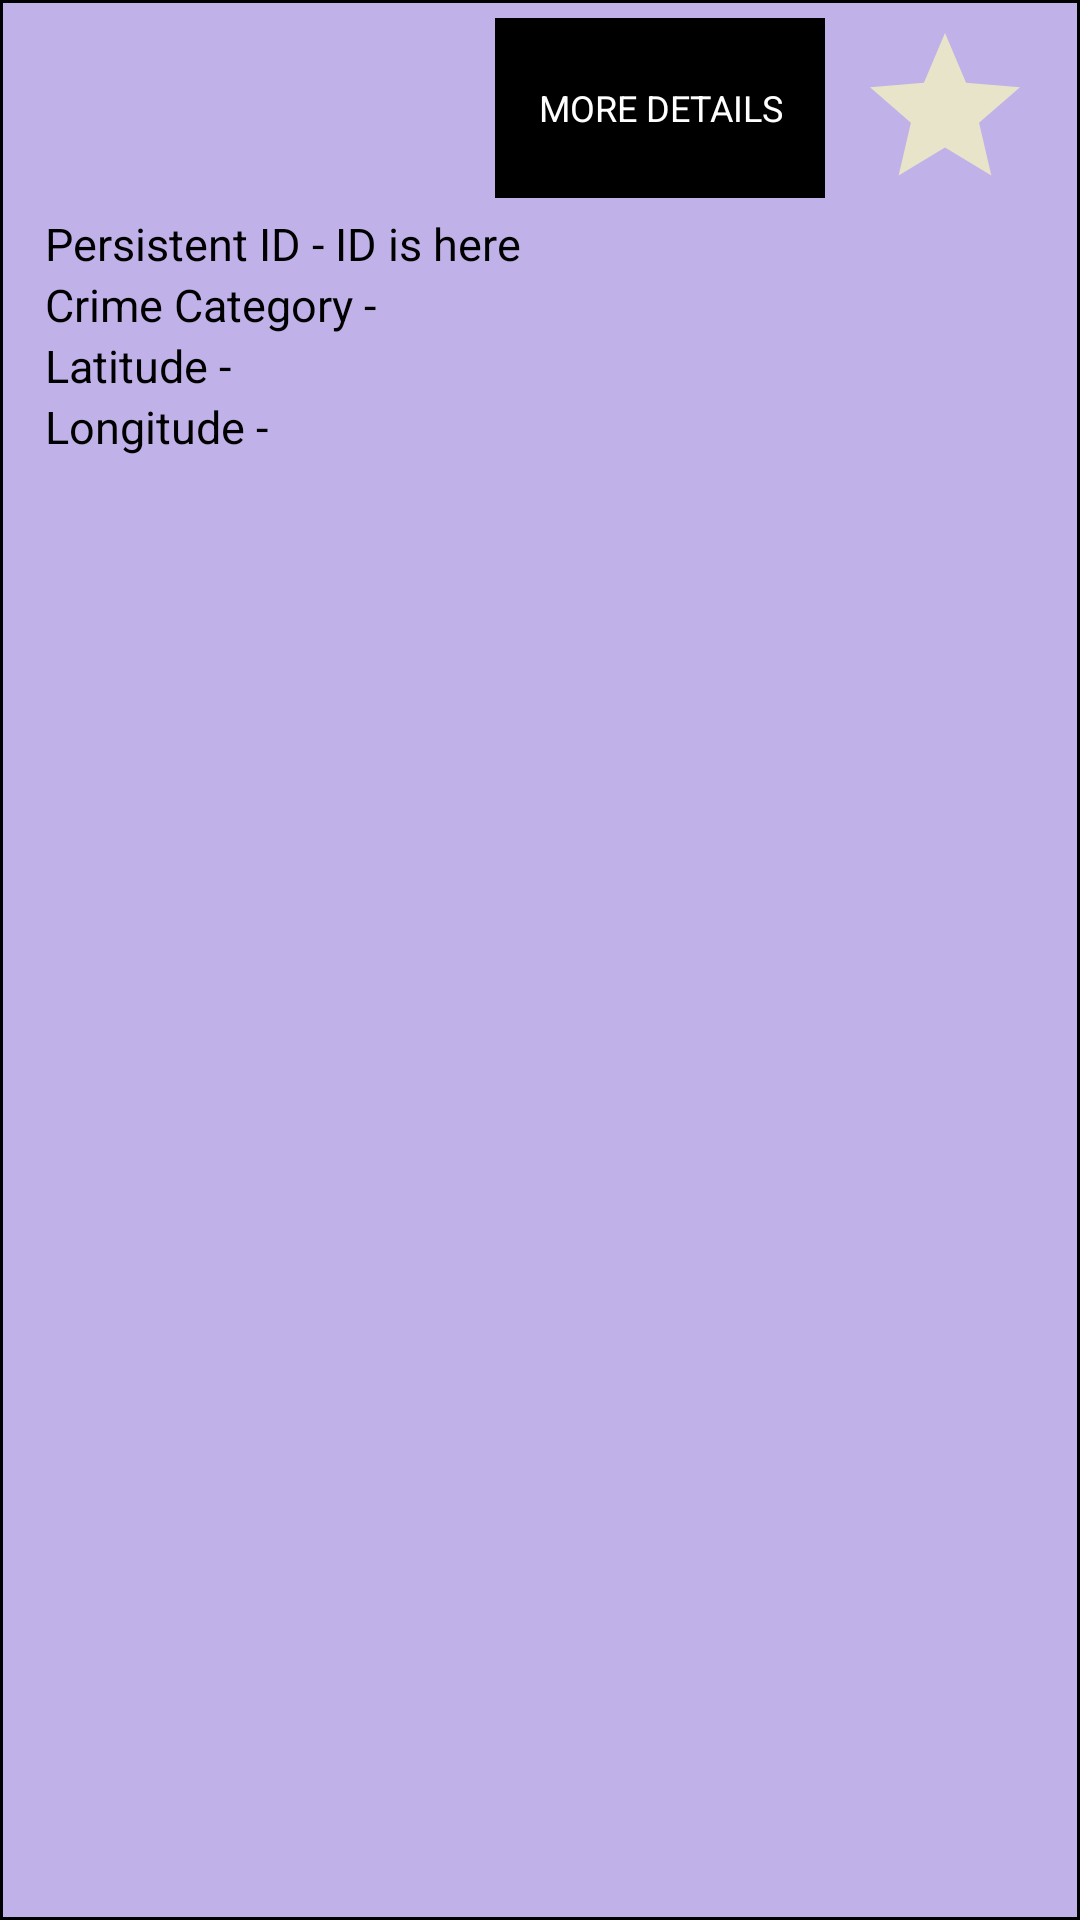

Write the Android layout XML for this screen, with the resource values it uses.
<!-- AndroidManifest.xml: application theme AppTheme -->
<!-- res/layout/crime_theme.xml -->
<?xml version="1.0" encoding="utf-8"?>
<LinearLayout
    xmlns:android="http://schemas.android.com/apk/res/android"
    android:layout_width="match_parent"
    android:layout_height="wrap_content"
    android:background="@drawable/border"
    android:paddingTop="1dp"
    android:paddingLeft="15dp"
    android:paddingRight="15dp"
    android:orientation="vertical"
    android:paddingBottom="15dp"
    android:id="@+id/THEBESTID"
    >
    <LinearLayout
        android:layout_width="match_parent"
        android:layout_height="wrap_content"
        android:gravity="end"
        android:orientation="horizontal"
        android:paddingTop="5dp"
        >
        <TextView
            android:layout_width="110dp"
            android:layout_height="60dp"
            android:textColor="#FFF"
            android:layout_gravity="end"
            android:background="#000"
            android:text="MORE DETAILS"
            android:id="@+id/FurtherDetails"
            android:textSize="12sp"
            android:gravity="center"
            android:layout_marginTop="5dp"
            />
    <ImageView
        android:layout_marginStart="10dp"
        android:layout_marginLeft="10dp"
        android:layout_width="60dp"
        android:layout_height="60dp"
        android:textColor="#000"
        android:layout_gravity="end"
        android:src="@drawable/star_white"
        android:id="@+id/star"
        android:gravity="center"
        />
    </LinearLayout>
<LinearLayout
    android:layout_width="match_parent"
    android:layout_height="wrap_content"
    android:orientation="horizontal"
    >
    <TextView
        android:layout_width="wrap_content"
        android:layout_height="wrap_content"
        android:textColor="#000"
        android:textSize="15sp"
        android:text="Persistent ID - "
        android:id="@+id/iwillbethereforyou"
        />
    <TextView
        android:layout_width="wrap_content"
        android:layout_height="wrap_content"
        android:textColor="#000"
        android:textSize="15sp"
        android:text="ID is here"
        android:id="@+id/persistent"
        />
</LinearLayout>
    <TextView
        android:layout_width="match_parent"
        android:layout_height="wrap_content"
        android:textColor="#000"
        android:textSize="15sp"
        android:text="Crime Category - "
        android:id="@+id/category"
        />
    <TextView
        android:layout_width="match_parent"
        android:layout_height="wrap_content"
        android:textColor="#000"
        android:textSize="15sp"
        android:text="Latitude - "
        android:id="@+id/FINALLAT"
        />
    <TextView
        android:layout_width="match_parent"
        android:layout_height="wrap_content"
        android:textColor="#000"
        android:textSize="15sp"
        android:text="Longitude - "
        android:id="@+id/FINALLONG"
        />
</LinearLayout>
<!-- resources referenced by this layout -->
<resources>
  <!-- drawable border (drawable) -->
  <shape xmlns:android="http://schemas.android.com/apk/res/android"
      android:shape="rectangle" >
  
      <stroke
          android:width="1dp"
          android:color="#000000"
          />
      <solid
          android:color="#C1B1E9"
  
          />
  
  </shape>
  <!-- drawable star_white (drawable) -->
  <vector xmlns:android="http://schemas.android.com/apk/res/android"
      android:width="24dp"
      android:height="24dp"
      android:viewportWidth="24"
      android:viewportHeight="24"
      >
      <path
          android:fillColor="#E8E4C9"
          android:pathData="M12,17.27L18.18,21L16.54,13.97L22,9.24L14.81,8.62L12,2L9.19,8.62L2,9.24L7.45,13.97L5.82,21L12,17.27Z" />
  </vector>
  <style name="AppTheme" parent="Theme.AppCompat.Light.DarkActionBar">
          
          <item name="colorPrimary">@color/colorPrimary</item>
          <item name="colorPrimaryDark">@color/colorPrimaryDark</item>
          <item name="colorAccent">@color/colorAccent</item>
          <item name="coordinatorLayoutStyle">@style/Widget.Support.CoordinatorLayout</item>
      </style>
  <!-- not gathered from this repository: default colours our renderer supplied (Android Studio template values) -->
  <color name="colorPrimary">#FF6200EE</color>
  <color name="colorPrimaryDark">#FF3700B3</color>
  <color name="colorAccent">#FF03DAC5</color>
</resources>
